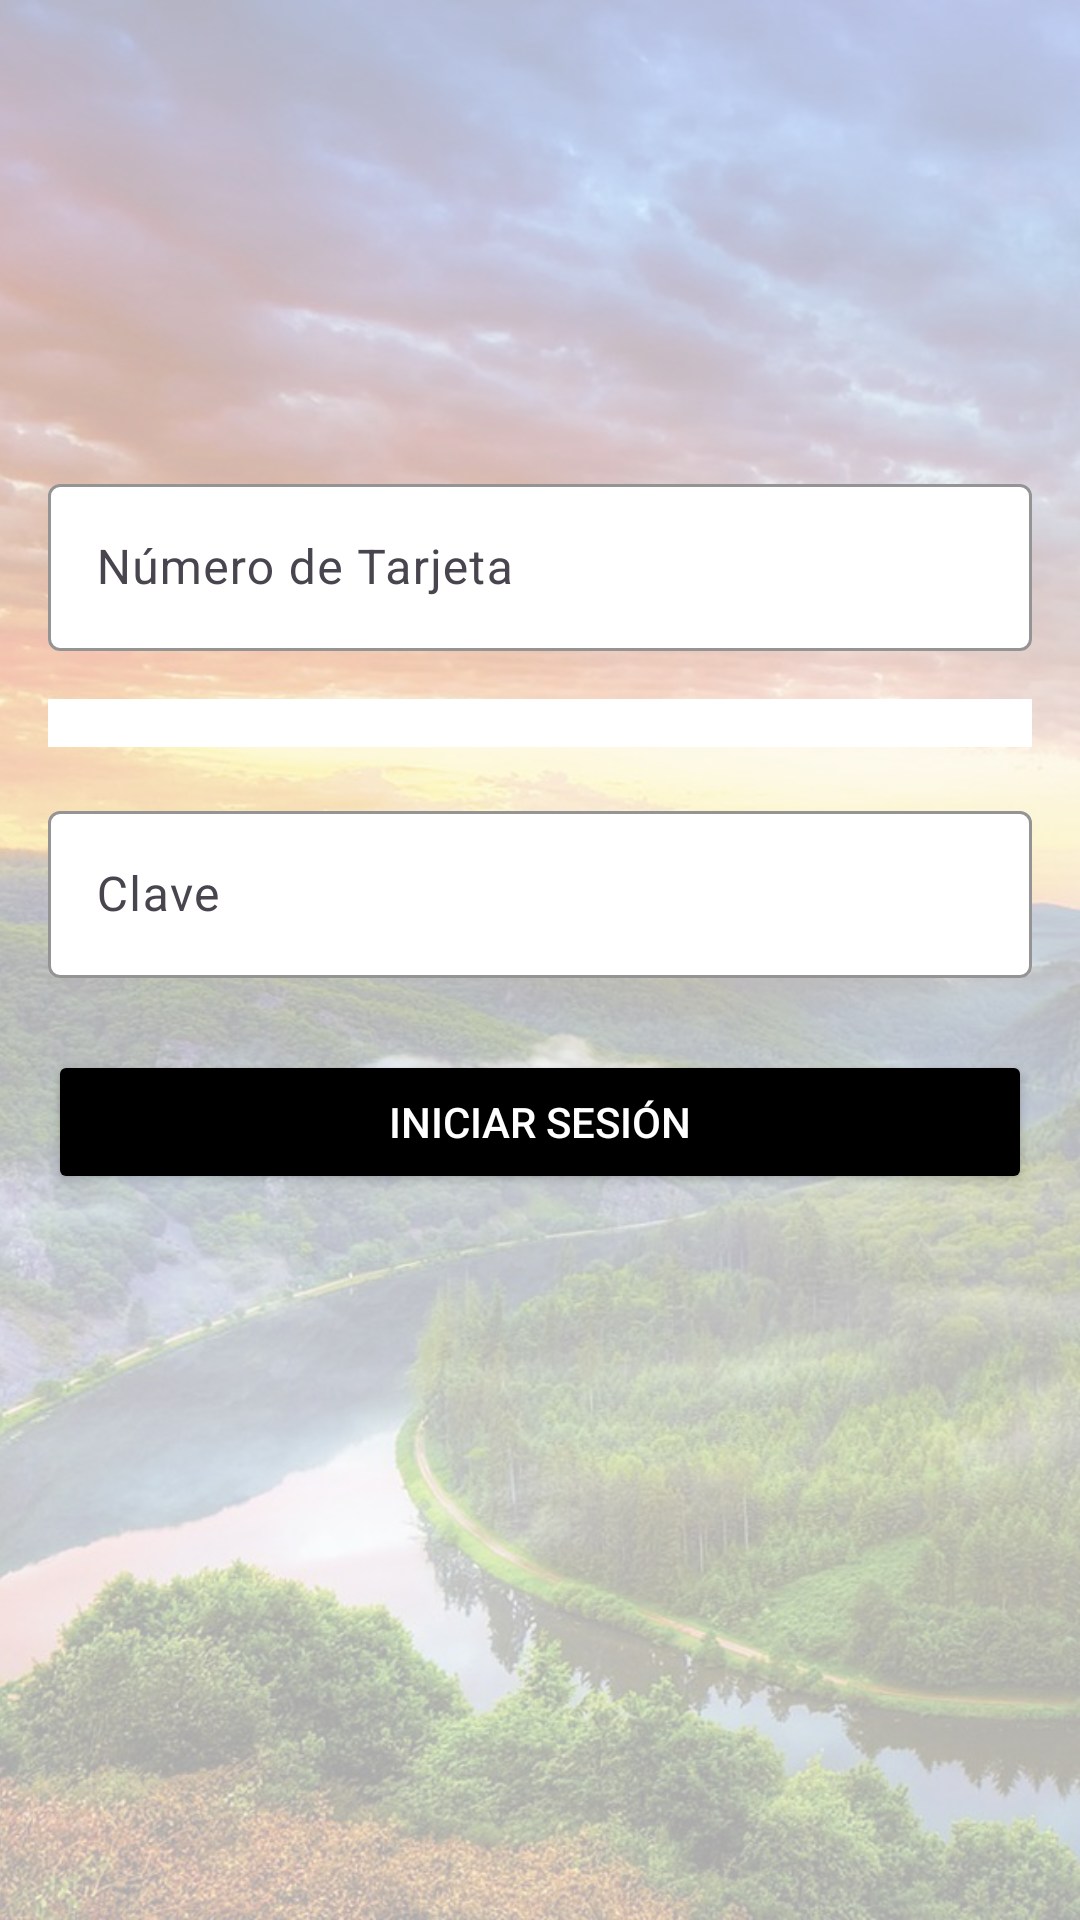

Here is an Android app screen rendered from its layout file. Give the layout XML and the strings, colors and styles it references.
<!-- AndroidManifest.xml: application theme Theme.DAM_Examen_Final_Huerta -->
<!-- res/layout/activity_login.xml -->
<?xml version="1.0" encoding="utf-8"?>
<androidx.constraintlayout.widget.ConstraintLayout
    xmlns:android="http://schemas.android.com/apk/res/android"
    xmlns:app="http://schemas.android.com/apk/res-auto"
    xmlns:tools="http://schemas.android.com/tools"
    android:id="@+id/main"
    android:layout_width="match_parent"
    android:layout_height="match_parent"
    tools:context=".LoginActivity">

    
    <ImageView
        android:id="@+id/backgroundImage"
        android:layout_width="match_parent"
        android:layout_height="match_parent"
        android:scaleType="centerCrop"
        android:src="@drawable/amazon_river_wallpaper"
        android:contentDescription="Fondo Amazónico" />

    
    <View
        android:id="@+id/backgroundOverlay"
        android:layout_width="0dp"
        android:layout_height="wrap_content"
        android:background="#AAFFFFFF"
        app:layout_constraintTop_toTopOf="parent"
        app:layout_constraintBottom_toBottomOf="parent"
        app:layout_constraintStart_toStartOf="parent"
        app:layout_constraintEnd_toEndOf="parent" />

    
    <ImageView
        android:id="@+id/logoImage"
        android:layout_width="200dp"
        android:layout_height="100dp"
        android:layout_marginTop="32dp"
        android:scaleType="fitCenter"
        app:layout_constraintTop_toTopOf="parent"
        app:layout_constraintStart_toStartOf="parent"
        app:layout_constraintEnd_toEndOf="parent"
        android:src="@drawable/banco_nacion_logo"
        android:contentDescription="Logo del Banco" />

    
    <com.google.android.material.textfield.TextInputLayout
        android:id="@+id/textInputCardNumber"
        android:layout_width="0dp"
        android:layout_height="wrap_content"
        android:hint="Número de Tarjeta"
        app:layout_constraintTop_toBottomOf="@id/logoImage"
        app:layout_constraintStart_toStartOf="parent"
        app:layout_constraintEnd_toEndOf="parent"
        android:layout_marginTop="24dp"
        android:layout_marginHorizontal="16dp"
        app:boxBackgroundMode="outline"
        app:boxStrokeColor="@color/black"
        app:boxBackgroundColor="@android:color/white">

        <com.google.android.material.textfield.TextInputEditText
            android:id="@+id/editTextCardNumber"
            android:layout_width="match_parent"
            android:layout_height="wrap_content"
            android:textColor="@android:color/black"
            android:inputType="number" />
    </com.google.android.material.textfield.TextInputLayout>

    
    <Spinner
        android:id="@+id/spinnerDocumentType"
        android:layout_width="0dp"
        android:layout_height="wrap_content"
        app:layout_constraintTop_toBottomOf="@id/textInputCardNumber"
        app:layout_constraintStart_toStartOf="parent"
        app:layout_constraintEnd_toEndOf="parent"
        android:layout_marginTop="16dp"
        android:layout_marginHorizontal="16dp"
        android:background="@android:color/white"
        android:padding="8dp" />

    
    <com.google.android.material.textfield.TextInputLayout
        android:id="@+id/textInputPassword"
        android:layout_width="0dp"
        android:layout_height="wrap_content"
        android:hint="Clave"
        app:layout_constraintTop_toBottomOf="@id/spinnerDocumentType"
        app:layout_constraintStart_toStartOf="parent"
        app:layout_constraintEnd_toEndOf="parent"
        android:layout_marginTop="16dp"
        android:layout_marginHorizontal="16dp"
        app:boxBackgroundMode="outline"
        app:boxStrokeColor="@color/black"
        app:boxBackgroundColor="@android:color/white">

        <com.google.android.material.textfield.TextInputEditText
            android:id="@+id/editTextPassword"
            android:layout_width="match_parent"
            android:layout_height="wrap_content"
            android:textColor="@android:color/black"
            android:inputType="textPassword" />
    </com.google.android.material.textfield.TextInputLayout>

    
    <Button
        android:id="@+id/buttonLogin"
        android:layout_width="0dp"
        android:layout_height="wrap_content"
        android:text="Iniciar Sesión"
        android:textColor="@android:color/white"
        android:backgroundTint="@color/black"
        app:layout_constraintTop_toBottomOf="@id/textInputPassword"
        app:layout_constraintStart_toStartOf="parent"
        app:layout_constraintEnd_toEndOf="parent"
        android:layout_marginTop="24dp"
        android:layout_marginHorizontal="16dp" />

</androidx.constraintlayout.widget.ConstraintLayout>
<!-- resources referenced by this layout -->
<resources>
  <!-- drawable amazon_river_wallpaper: jpg bitmap (drawable, 131910 bytes) -->
  <style name="Theme.DAM_Examen_Final_Huerta" parent="Base.Theme.DAM_Examen_Final_Huerta" />
  <style name="Base.Theme.DAM_Examen_Final_Huerta" parent="Theme.Material3.DayNight.NoActionBar">
          
          
      </style>
  <!-- not gathered from this repository: default colours our renderer supplied (Android Studio template values) -->
  <color name="black">#FF000000</color>
</resources>
